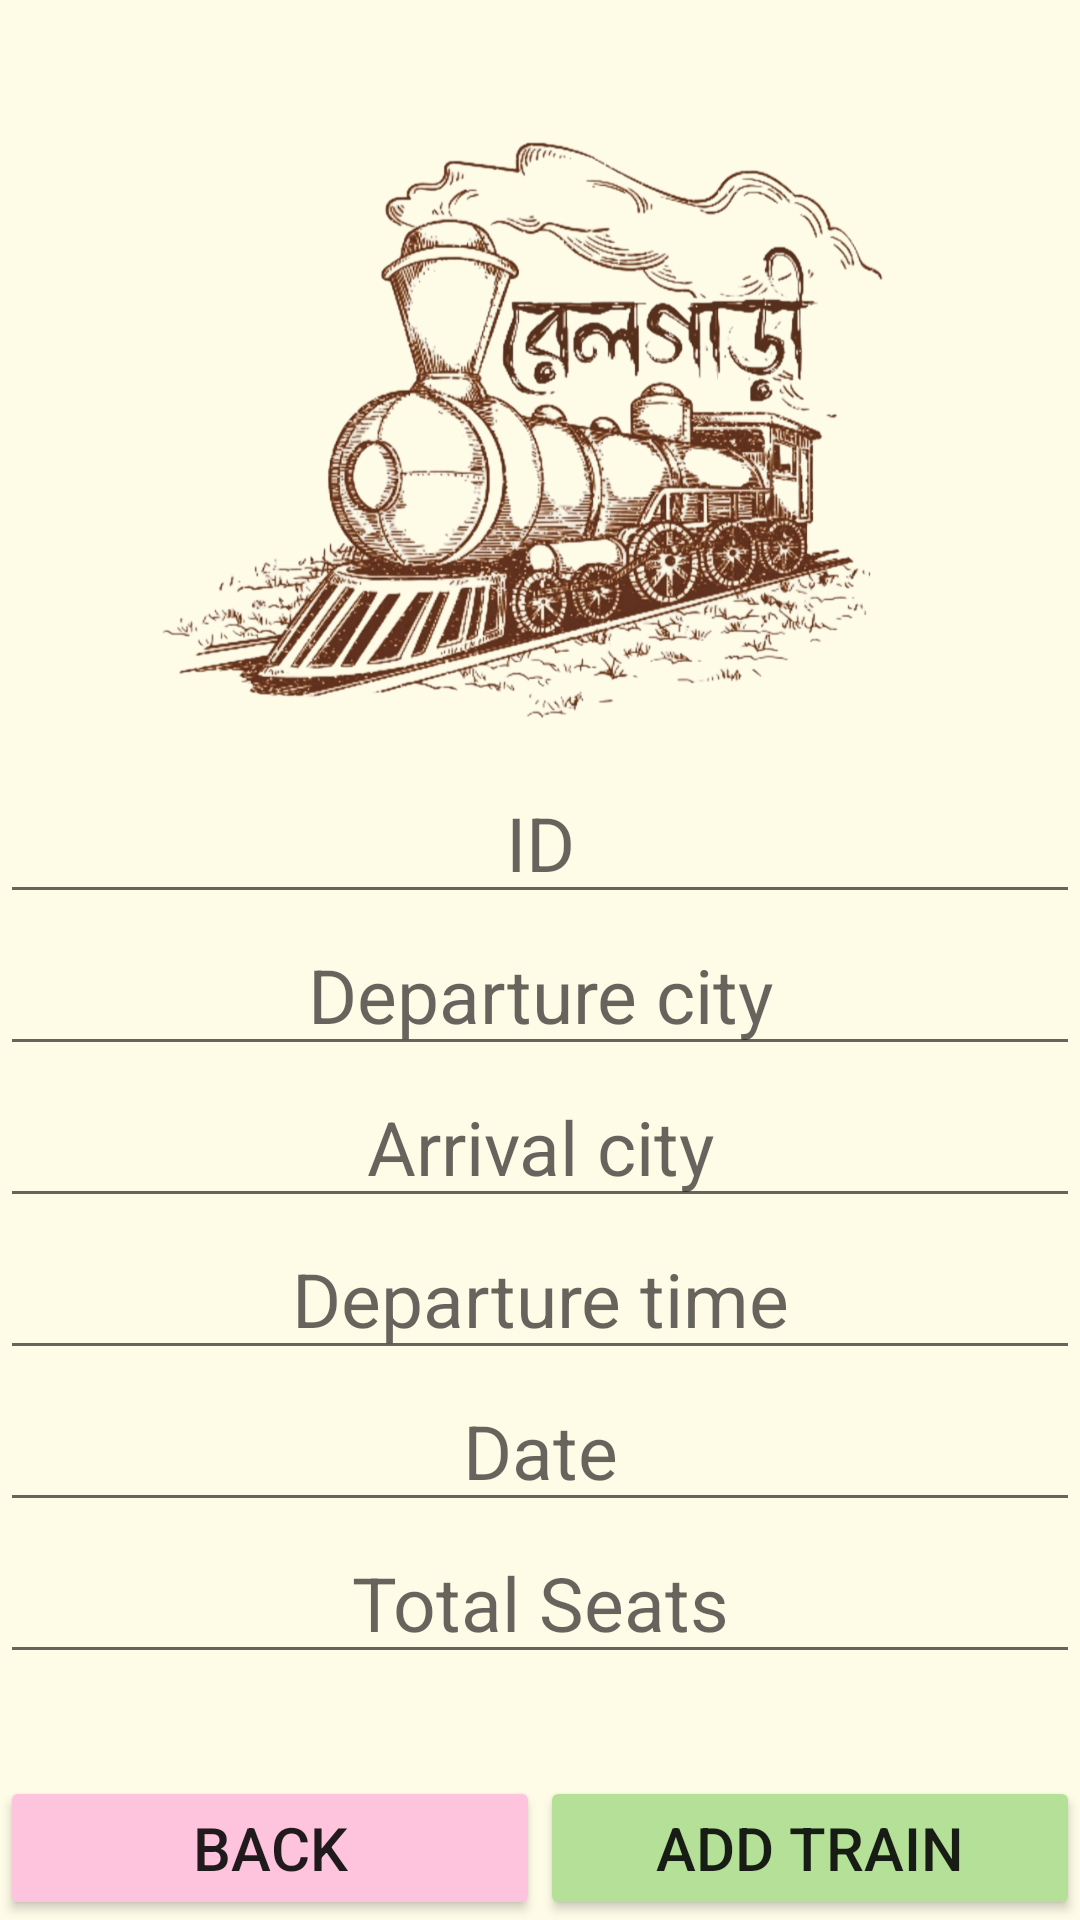

The Android layout XML behind this screen, and the referenced resources:
<!-- AndroidManifest.xml: application theme Theme.Project -->
<!-- res/layout/activity_addtrains.xml -->
<?xml version="1.0" encoding="utf-8"?>

<LinearLayout xmlns:android="http://schemas.android.com/apk/res/android"
    xmlns:app="http://schemas.android.com/apk/res-auto"
    xmlns:tools="http://schemas.android.com/tools"
    android:layout_width="match_parent"
    android:layout_height="match_parent"
    android:background="#FEFBE7"
    android:gravity="center"
    android:orientation="vertical"
    tools:context=".AddTrainsActivity">
    <LinearLayout
        android:layout_width="match_parent"
        android:layout_height="0dp"
        android:layout_weight="1"
        android:orientation="vertical"
        android:gravity="center">
        <ImageView
            android:id="@+id/imageView9"
            android:layout_width="match_parent"
            android:layout_height="220dp"
            android:src="@drawable/one" />
        <EditText
            android:id="@+id/id"
            android:layout_width="match_parent"
            android:layout_height="wrap_content"
            android:gravity="center"
            android:hint="ID"
            android:textColor="@color/black"
            android:textSize="25dp" />
        <EditText
            android:id="@+id/from"
            android:layout_width="match_parent"
            android:layout_height="wrap_content"
            android:gravity="center"
            android:hint="Departure city"
            android:textColor="@color/black"
            android:textSize="25dp" />
        <EditText
            android:id="@+id/to"
            android:layout_width="match_parent"
            android:layout_height="wrap_content"
            android:gravity="center"
            android:hint="Arrival city"
            android:textColor="@color/black"
            android:textSize="25dp" />
        <EditText
            android:id="@+id/dep_time"
            android:layout_width="match_parent"
            android:layout_height="wrap_content"
            android:gravity="center"
            android:hint="Departure time"
            android:textColor="@color/black"
            android:textSize="25dp" />


        <EditText
            android:id="@+id/date"
            android:focusable="false"
            android:clickable="true"
            android:layout_width="match_parent"
            android:layout_height="wrap_content"
            android:gravity="center"
            android:hint="Date"
            android:textColor="@color/black"
            android:textSize="25dp" />

        <EditText
            android:id="@+id/seats"
            android:layout_width="match_parent"
            android:layout_height="wrap_content"
            android:gravity="center"
            android:hint="Total Seats"
            android:textColor="@color/black"
            android:textSize="25dp" />
    </LinearLayout>

    <LinearLayout
        android:layout_width="match_parent"
        android:layout_height="wrap_content">
        <Button
            android:id="@+id/button2"
            android:layout_width="0dp"
            android:layout_height="wrap_content"
            android:layout_weight="1"
            android:backgroundTint="#FFC4DD"
            android:text="BACK"
            android:textSize="20dp" />
        <Button
            android:id="@+id/addtrain"
            android:layout_width="0dp"
            android:layout_height="wrap_content"
            android:layout_weight="1"
            android:backgroundTint="#B4E197"
            android:text="ADD Train"
            android:textSize="20dp" />
    </LinearLayout>
</LinearLayout>
<!-- resources referenced by this layout -->
<resources>
  <color name="black">#FF000000</color>
  <!-- drawable one: png bitmap (drawable-v24, 689938 bytes) -->
  <style name="Theme.Project" parent="Theme.AppCompat.Light.NoActionBar">
          
          <item name="colorPrimary">@color/transparent</item>
          <item name="colorPrimaryVariant">@color/transparent</item>
          <item name="colorOnPrimary">@color/transparent</item>
          
          <item name="colorSecondary">@color/teal_200</item>
          <item name="colorSecondaryVariant">@color/teal_700</item>
          <item name="colorOnSecondary">@color/black</item>
          
          <item name="android:statusBarColor" tools:targetApi="l">?attr/colorPrimaryVariant</item>
          
      </style>
  <color name="transparent">#00FFFFFF</color>
  <color name="teal_200">#FF03DAC5</color>
  <color name="teal_700">#FF018786</color>
</resources>
